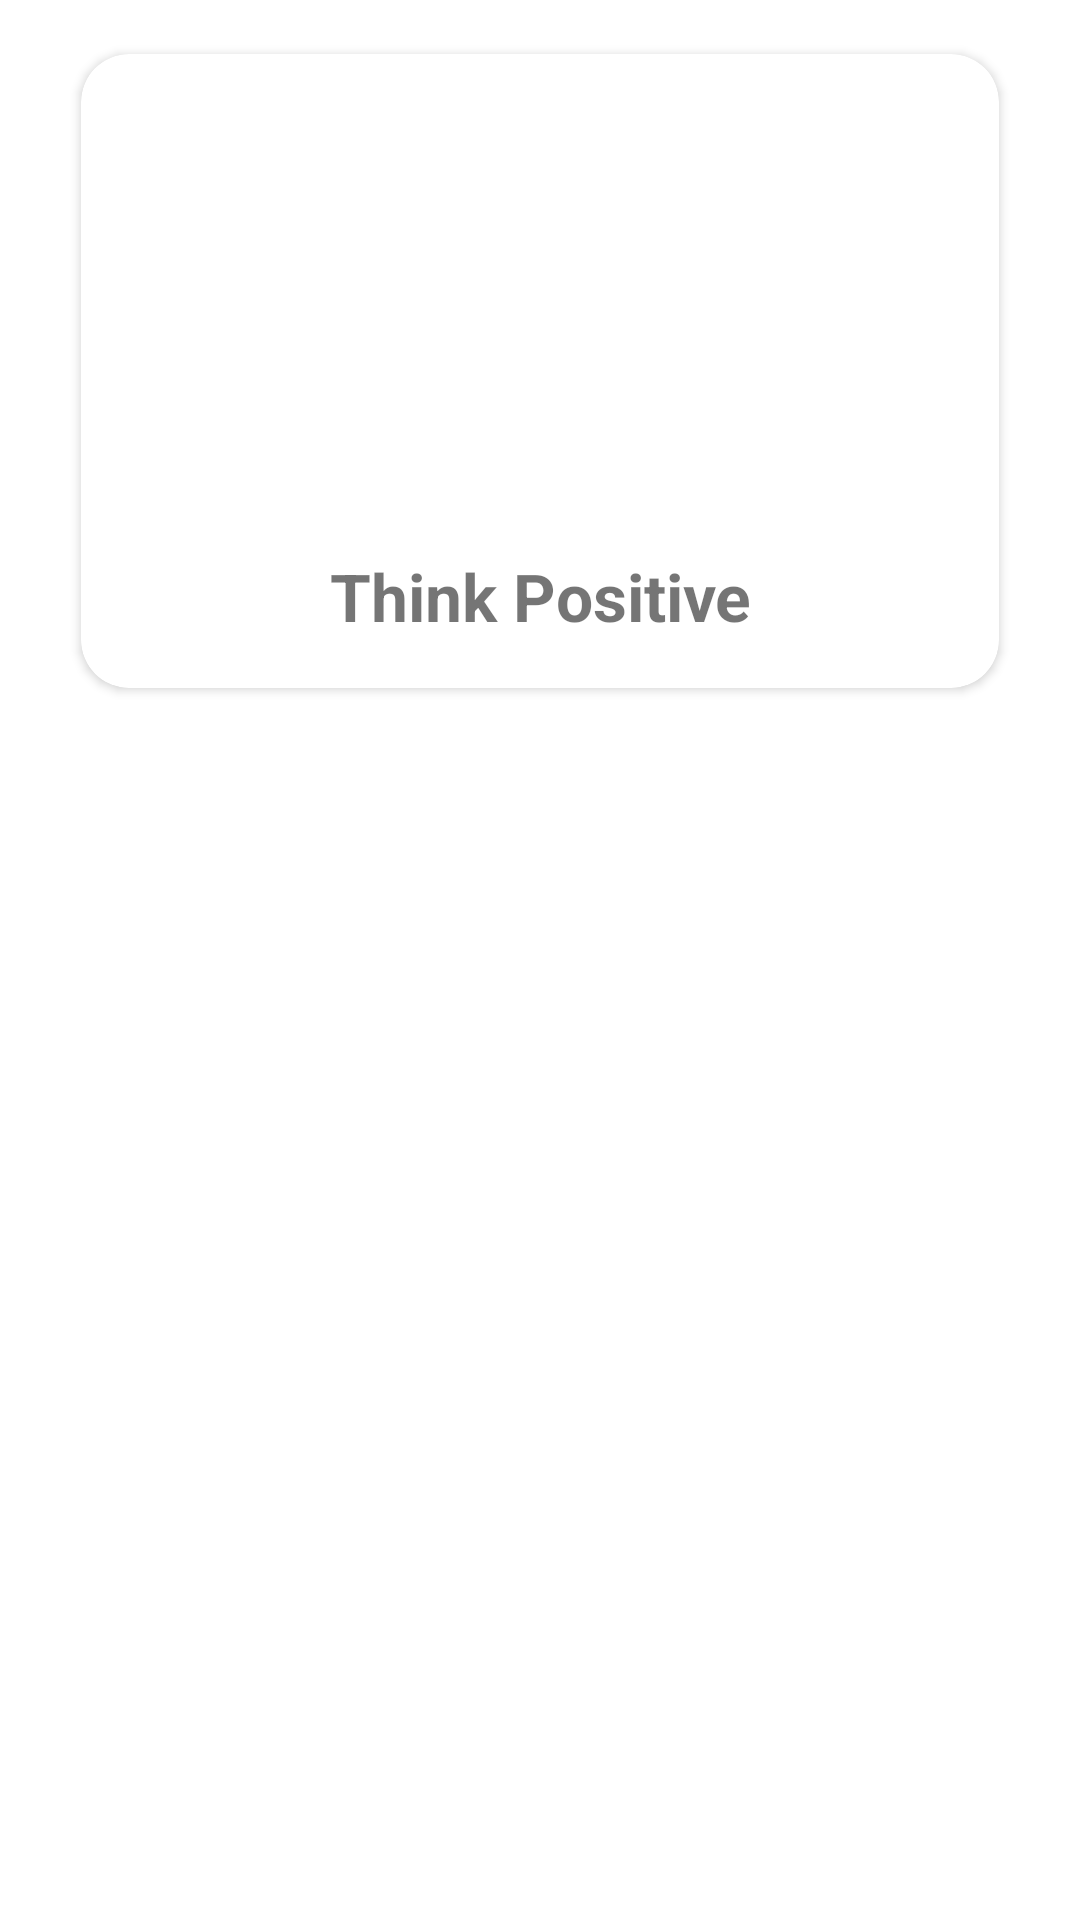

This screen was rendered from an Android layout file. Write that file and the resources it references.
<!-- AndroidManifest.xml: application theme Theme.JustQuitIt -->
<!-- res/layout/tips_row.xml -->
<?xml version="1.0" encoding="utf-8"?>
<LinearLayout xmlns:android="http://schemas.android.com/apk/res/android"
    xmlns:app="http://schemas.android.com/apk/res-auto"
    xmlns:tools="http://schemas.android.com/tools"
    android:layout_width="wrap_content"
    android:layout_height="wrap_content"
    android:orientation="vertical"
    android:padding="0dp"
    android:paddingStart="10dp"
    android:paddingLeft="10dp"
    android:paddingTop="10dp"
    android:paddingEnd="10dp"
    android:paddingRight="10dp"
    android:paddingBottom="10dp">

    <androidx.cardview.widget.CardView
        android:id="@+id/card_container"
        android:layout_width="wrap_content"
        android:layout_height="wrap_content"
        android:layout_margin="10dp"
        android:layout_marginLeft="0dp"
        android:layout_marginTop="0dp"
        android:layout_marginRight="0dp"
        android:layout_marginBottom="0dp"
        android:padding="10dp"
        android:paddingStart="10dp"
        android:paddingLeft="10dp"
        android:paddingTop="10dp"
        android:paddingEnd="10dp"
        app:cardCornerRadius="16dp"
        app:cardUseCompatPadding="true">


        <RelativeLayout
            android:layout_width="wrap_content"
            android:layout_height="wrap_content"
            android:layout_margin="0dp"
            android:layout_marginLeft="0dp"
            android:layout_marginTop="0dp"
            android:layout_marginRight="0dp"
            android:layout_marginBottom="0dp">

            <ImageView
                android:id="@+id/image_tips"
                android:layout_width="match_parent"
                android:layout_height="150dp"
                android:layout_marginBottom="16dp"
                android:scaleType="centerCrop" />

            <TextView
                android:id="@+id/tv_tips"
                android:layout_width="match_parent"
                android:layout_height="wrap_content"
                android:layout_below="@id/image_tips"
                android:layout_marginStart="16dp"
                android:layout_marginLeft="16dp"
                android:layout_marginTop="0dp"
                android:layout_marginEnd="16dp"
                android:layout_marginBottom="16dp"
                android:text="Think Positive"
                android:textAlignment="center"
                android:textSize="22sp"
                android:textStyle="bold" />

        </RelativeLayout>

    </androidx.cardview.widget.CardView>
</LinearLayout>
<!-- resources referenced by this layout -->
<resources>
  <style name="Theme.JustQuitIt" parent="Theme.MaterialComponents.DayNight.NoActionBar">
          
          <item name="colorPrimary">@color/purple_500</item>
          <item name="colorPrimaryVariant">@color/purple_700</item>
          <item name="colorOnPrimary">@color/white</item>
          
          <item name="colorSecondary">@color/teal_200</item>
          <item name="colorSecondaryVariant">@color/teal_700</item>
          <item name="colorOnSecondary">@color/black</item>
          
          <item name="android:statusBarColor" tools:targetApi="l">?attr/colorPrimaryVariant</item>
          
          <item name="actionOverflowButtonStyle">@style/IconOverFlow</item>
      </style>
  <color name="purple_500">#9FA8DA</color>
  <color name="purple_700">#3F51B5</color>
  <color name="white">#FFFFFFFF</color>
  <color name="teal_200">#FF03DAC5</color>
  <color name="teal_700">#FF018786</color>
  <color name="black">#FF000000</color>
  <style name="IconOverFlow" parent="Widget.AppCompat.ActionButton.Overflow">
          <item name="android:tint">@android:color/white</item>
      </style>
</resources>
